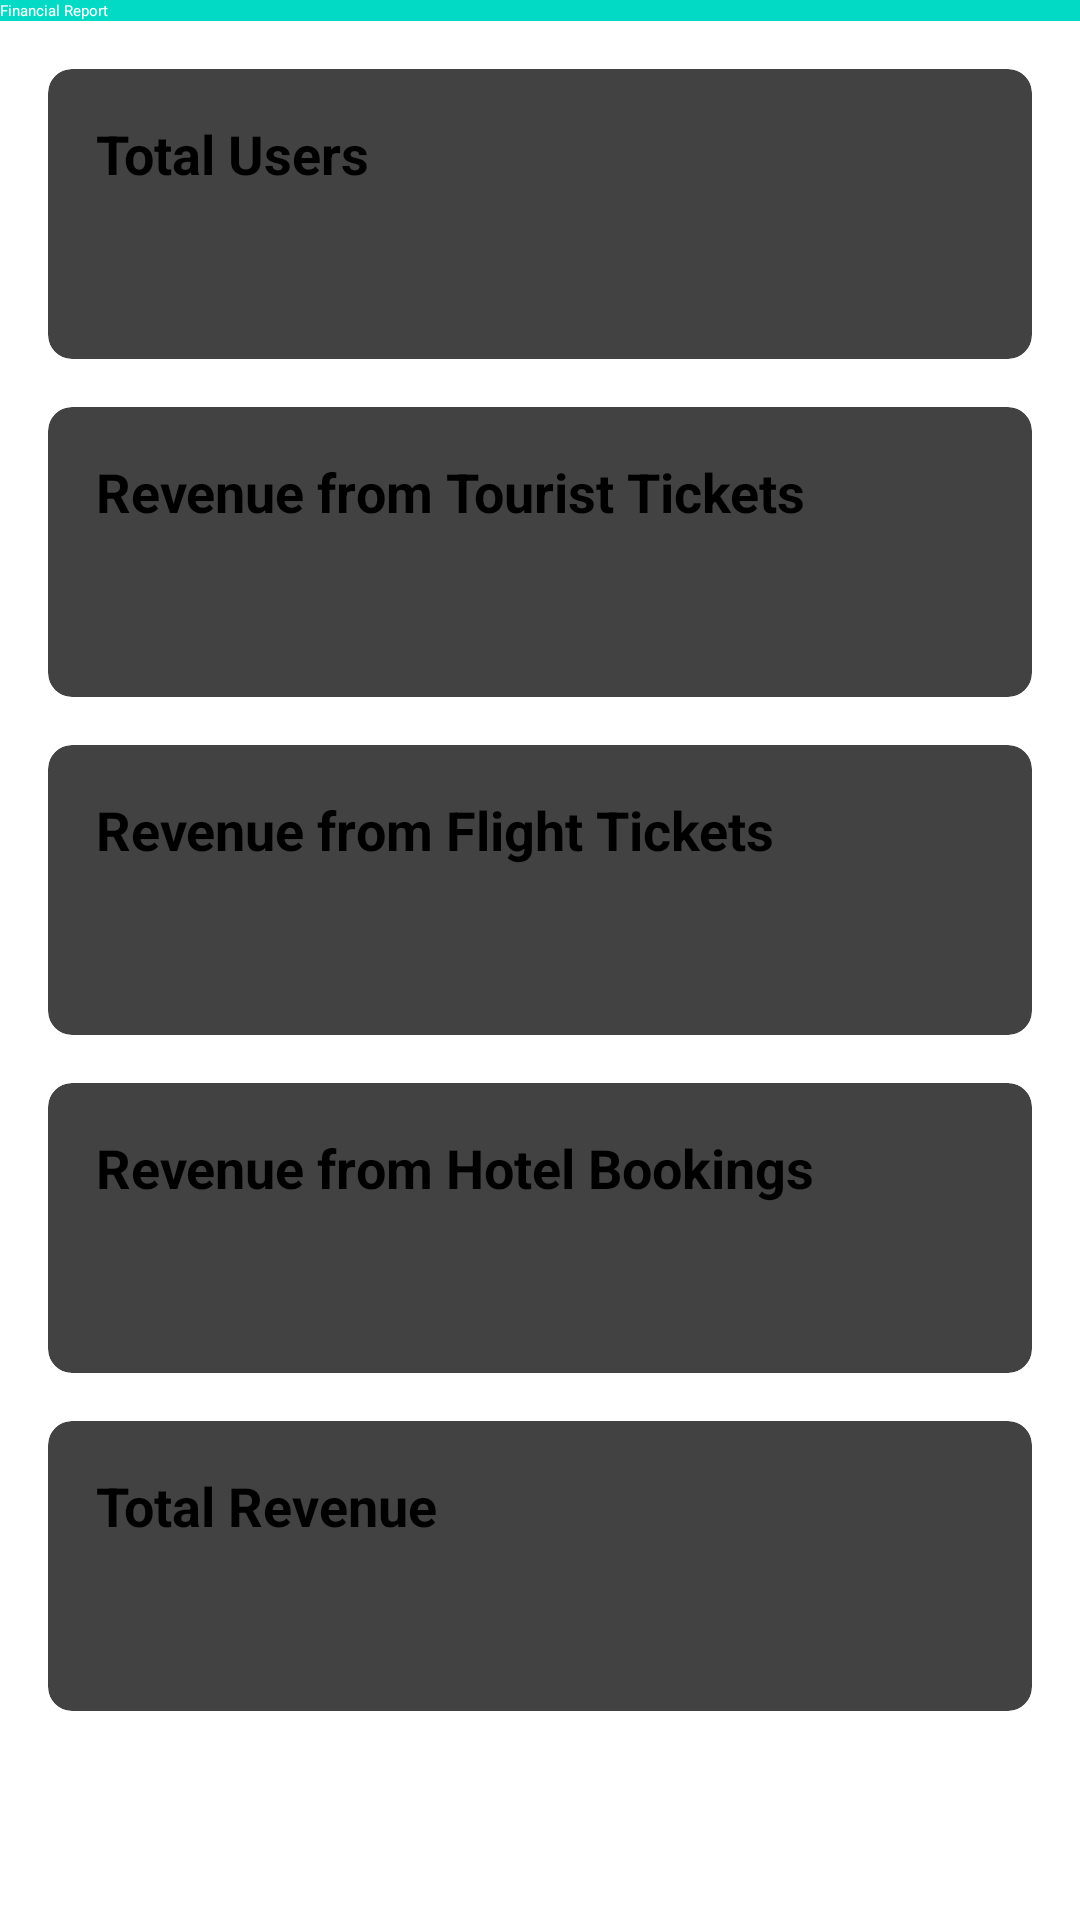

The Android layout XML behind this screen, and the referenced resources:
<!-- AndroidManifest.xml: application theme Theme.Bookingapp -->
<!-- res/layout/fragment_report.xml -->
<?xml version="1.0" encoding="utf-8"?>
<androidx.constraintlayout.widget.ConstraintLayout xmlns:android="http://schemas.android.com/apk/res/android"
    xmlns:app="http://schemas.android.com/apk/res-auto"
    xmlns:tools="http://schemas.android.com/tools"
    android:layout_width="match_parent"
    android:layout_height="match_parent">

    <androidx.appcompat.widget.Toolbar
        android:id="@+id/toolbar"
        android:layout_width="match_parent"
        android:layout_height="?attr/actionBarSize"
        android:background="@color/colorAccent"
        app:layout_constraintTop_toTopOf="parent"
        app:title="Financial Report"
        app:titleTextColor="@android:color/white" />

    <ScrollView
        android:layout_width="match_parent"
        android:layout_height="0dp"
        app:layout_constraintTop_toBottomOf="@id/toolbar"
        app:layout_constraintBottom_toBottomOf="parent">

        <LinearLayout
            android:layout_width="match_parent"
            android:layout_height="wrap_content"
            android:orientation="vertical"
            android:padding="16dp">

            
            <androidx.cardview.widget.CardView
                android:layout_width="match_parent"
                android:layout_height="wrap_content"
                android:layout_marginBottom="16dp"
                app:cardCornerRadius="8dp"
                app:cardElevation="4dp">

                <LinearLayout
                    android:layout_width="match_parent"
                    android:layout_height="wrap_content"
                    android:orientation="vertical"
                    android:padding="16dp">

                    <TextView
                        android:layout_width="wrap_content"
                        android:layout_height="wrap_content"
                        android:text="Total Users"
                        android:textSize="18sp"
                        android:textStyle="bold" />

                    <TextView
                        android:id="@+id/tvTotalUsers"
                        android:layout_width="wrap_content"
                        android:layout_height="wrap_content"
                        android:layout_marginTop="8dp"
                        android:textSize="24sp"
                        android:textColor="@color/colorAccent"
                        tools:text="100" />
                </LinearLayout>
            </androidx.cardview.widget.CardView>

            
            <androidx.cardview.widget.CardView
                android:layout_width="match_parent"
                android:layout_height="wrap_content"
                android:layout_marginBottom="16dp"
                app:cardCornerRadius="8dp"
                app:cardElevation="4dp">

                <LinearLayout
                    android:layout_width="match_parent"
                    android:layout_height="wrap_content"
                    android:orientation="vertical"
                    android:padding="16dp">

                    <TextView
                        android:layout_width="wrap_content"
                        android:layout_height="wrap_content"
                        android:text="Revenue from Tourist Tickets"
                        android:textSize="18sp"
                        android:textStyle="bold" />

                    <TextView
                        android:id="@+id/tvPlaceRevenue"
                        android:layout_width="wrap_content"
                        android:layout_height="wrap_content"
                        android:layout_marginTop="8dp"
                        android:textSize="24sp"
                        android:textColor="@color/colorAccent"
                        tools:text="$1000" />
                </LinearLayout>
            </androidx.cardview.widget.CardView>

            
            <androidx.cardview.widget.CardView
                android:layout_width="match_parent"
                android:layout_height="wrap_content"
                android:layout_marginBottom="16dp"
                app:cardCornerRadius="8dp"
                app:cardElevation="4dp">

                <LinearLayout
                    android:layout_width="match_parent"
                    android:layout_height="wrap_content"
                    android:orientation="vertical"
                    android:padding="16dp">

                    <TextView
                        android:layout_width="wrap_content"
                        android:layout_height="wrap_content"
                        android:text="Revenue from Flight Tickets"
                        android:textSize="18sp"
                        android:textStyle="bold" />

                    <TextView
                        android:id="@+id/tvFlightRevenue"
                        android:layout_width="wrap_content"
                        android:layout_height="wrap_content"
                        android:layout_marginTop="8dp"
                        android:textSize="24sp"
                        android:textColor="@color/colorAccent"
                        tools:text="$2000" />
                </LinearLayout>
            </androidx.cardview.widget.CardView>

            
            <androidx.cardview.widget.CardView
                android:layout_width="match_parent"
                android:layout_height="wrap_content"
                android:layout_marginBottom="16dp"
                app:cardCornerRadius="8dp"
                app:cardElevation="4dp">

                <LinearLayout
                    android:layout_width="match_parent"
                    android:layout_height="wrap_content"
                    android:orientation="vertical"
                    android:padding="16dp">

                    <TextView
                        android:layout_width="wrap_content"
                        android:layout_height="wrap_content"
                        android:text="Revenue from Hotel Bookings"
                        android:textSize="18sp"
                        android:textStyle="bold" />

                    <TextView
                        android:id="@+id/tvHotelRevenue"
                        android:layout_width="wrap_content"
                        android:layout_height="wrap_content"
                        android:layout_marginTop="8dp"
                        android:textSize="24sp"
                        android:textColor="@color/colorAccent"
                        tools:text="$3000" />
                </LinearLayout>
            </androidx.cardview.widget.CardView>

            
            <androidx.cardview.widget.CardView
                android:layout_width="match_parent"
                android:layout_height="wrap_content"
                android:layout_marginBottom="16dp"
                app:cardCornerRadius="8dp"
                app:cardElevation="4dp">

                <LinearLayout
                    android:layout_width="match_parent"
                    android:layout_height="wrap_content"
                    android:orientation="vertical"
                    android:padding="16dp">

                    <TextView
                        android:layout_width="wrap_content"
                        android:layout_height="wrap_content"
                        android:text="Total Revenue"
                        android:textSize="18sp"
                        android:textStyle="bold" />

                    <TextView
                        android:id="@+id/tvTotalRevenue"
                        android:layout_width="wrap_content"
                        android:layout_height="wrap_content"
                        android:layout_marginTop="8dp"
                        android:textSize="24sp"
                        android:textColor="@color/colorAccent"
                        tools:text="$6000" />
                </LinearLayout>
            </androidx.cardview.widget.CardView>

        </LinearLayout>
    </ScrollView>
    <ProgressBar
        android:id="@+id/loading"
        android:layout_width="wrap_content"
        android:layout_height="wrap_content"
        android:visibility="gone"
        app:layout_constraintTop_toTopOf="parent"
        app:layout_constraintBottom_toBottomOf="parent"
        app:layout_constraintStart_toStartOf="parent"
        app:layout_constraintEnd_toEndOf="parent" />


</androidx.constraintlayout.widget.ConstraintLayout>
<!-- resources referenced by this layout -->
<resources>

  <!-- not gathered from this repository: default colours our renderer supplied (Android Studio template values) -->
  <color name="colorAccent">#FF03DAC5</color>
</resources>
